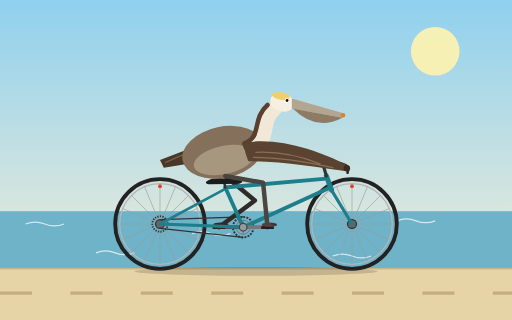
t = 0.00 s
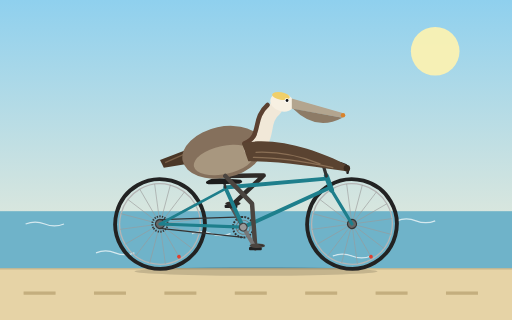
t = 0.33 s
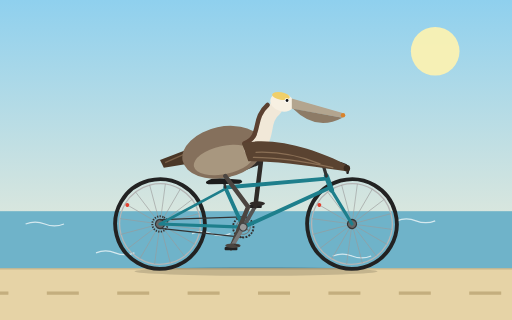
t = 0.67 s
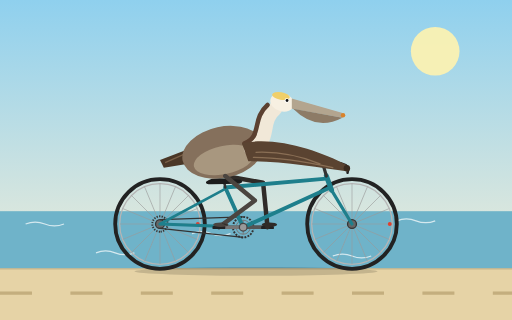
t = 1.00 s
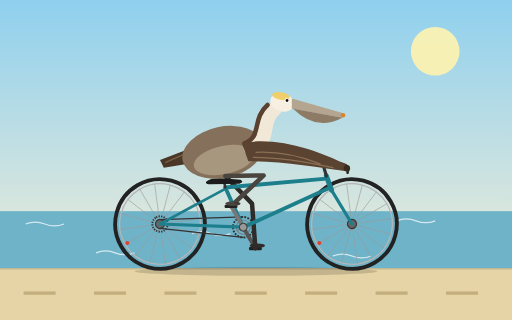
t = 1.33 s
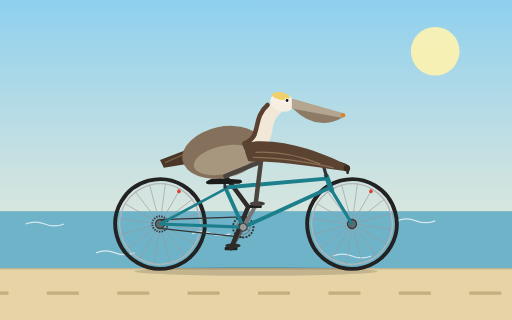
t = 1.67 s

The animated SVG that drew these frames (rendered in a browser with its animation timeline set to each time). Animation: 10 SMIL elements (animate=2,animateTransform=8); one cycle of 2.00 s, repeats indefinitely.

<svg xmlns="http://www.w3.org/2000/svg" xmlns:xlink="http://www.w3.org/1999/xlink" viewBox="0 0 800 500" width="800" height="500">
  <title>California brown pelican riding a bicycle</title>
  <defs>
    <linearGradient id="sky" x1="0" y1="0" x2="0" y2="1">
      <stop offset="0" stop-color="#8fd0ee"/>
      <stop offset="1" stop-color="#fdf1d6"/>
    </linearGradient>
    <g id="wheel">
      <circle r="70" fill="none" stroke="#222" stroke-width="6"/>
      <circle r="63" fill="none" stroke="#b5b5b5" stroke-width="2"/>
      <g stroke="#9a9a9a" stroke-width="0.9">
        <line x1="-63" y1="0" x2="63" y2="0"/>
        <line x1="-63" y1="0" x2="63" y2="0" transform="rotate(22.5)"/>
        <line x1="-63" y1="0" x2="63" y2="0" transform="rotate(45)"/>
        <line x1="-63" y1="0" x2="63" y2="0" transform="rotate(67.5)"/>
        <line x1="-63" y1="0" x2="63" y2="0" transform="rotate(90)"/>
        <line x1="-63" y1="0" x2="63" y2="0" transform="rotate(112.5)"/>
        <line x1="-63" y1="0" x2="63" y2="0" transform="rotate(135)"/>
        <line x1="-63" y1="0" x2="63" y2="0" transform="rotate(157.5)"/>
      </g>
      <circle cx="0" cy="-59" r="3" fill="#e0402f"/>
      <circle r="7" fill="#666" stroke="#333" stroke-width="2"/>
    </g>
  </defs>

  <rect width="800" height="500" fill="url(#sky)"/>
  <circle cx="680" cy="80" r="38" fill="#fff3b0" opacity="0.9"/>
  <rect y="330" width="800" height="90" fill="#6fb3c9"/>
  <g stroke="#ffffff" stroke-width="2" fill="none" opacity="0.7">
    <path d="M40,350 q15,-6 30,0 t30,0"/>
    <path d="M300,365 q15,-6 30,0 t30,0"/>
    <path d="M620,345 q15,-6 30,0 t30,0"/>
    <path d="M150,395 q15,-6 30,0 t30,0"/>
    <path d="M520,400 q15,-6 30,0 t30,0"/>
  </g>
  <rect y="420" width="800" height="80" fill="#e6d3a6"/>
  <line x1="0" y1="420" x2="800" y2="420" stroke="#c9b58a" stroke-width="2"/>
  <g>
    <line x1="0" y1="458" x2="1300" y2="458" stroke="#c4ae7e" stroke-width="5" stroke-dasharray="50 60"/>
    <animateTransform attributeName="transform" type="translate" from="0 0" to="-440 0" dur="0.8s" repeatCount="indefinite"/>
  </g>
  <ellipse cx="400" cy="424" rx="190" ry="7" fill="#000" opacity="0.15"/>

  <!-- wheels -->
  <g transform="translate(250,350)">
    <g>
      <animateTransform attributeName="transform" type="rotate" from="0" to="360" dur="0.8s" repeatCount="indefinite"/>
      <use xlink:href="#wheel"/>
      <circle r="12" fill="none" stroke="#333" stroke-width="3" stroke-dasharray="2 2"/>
    </g>
  </g>
  <g transform="translate(550,350)">
    <g>
      <animateTransform attributeName="transform" type="rotate" from="0" to="360" dur="0.8s" repeatCount="indefinite"/>
      <use xlink:href="#wheel"/>
    </g>
  </g>

  <!-- chain and chainring -->
  <g stroke="#333" stroke-width="2" fill="none">
    <line x1="380" y1="339" x2="250" y2="343"/>
    <line x1="380" y1="371" x2="250" y2="357"/>
  </g>
  <g transform="translate(380,355)">
    <g>
      <animateTransform attributeName="transform" type="rotate" from="0" to="360" dur="2s" repeatCount="indefinite"/>
      <circle r="16" fill="none" stroke="#333" stroke-width="3" stroke-dasharray="3 2"/>
      <circle r="11" fill="none" stroke="#777" stroke-width="1.5"/>
      <line x1="-11" y1="0" x2="11" y2="0" stroke="#777" stroke-width="1.5"/>
      <line x1="0" y1="-11" x2="0" y2="11" stroke="#777" stroke-width="1.5"/>
    </g>
  </g>

  <!-- far crank, pedal and foot -->
  <g transform="translate(380,355)">
    <g>
      <animateTransform attributeName="transform" type="rotate" from="180" to="540" dur="2s" repeatCount="indefinite"/>
      <line x1="0" y1="0" x2="38" y2="0" stroke="#555" stroke-width="6" stroke-linecap="round"/>
      <g transform="translate(38,0)">
        <g>
          <animateTransform attributeName="transform" type="rotate" from="-180" to="-540" dur="2s" repeatCount="indefinite"/>
          <rect x="-10" y="-2" width="20" height="5" rx="1.5" fill="#222"/>
          <ellipse cx="3" cy="-4" rx="12" ry="3.5" fill="#2f2b28"/>
        </g>
      </g>
    </g>
  </g>

  <!-- far leg -->
  <path fill="none" stroke="#2f2b28" stroke-width="7" stroke-linecap="round" stroke-linejoin="round" d="M352,275 L398.2,313.3 L342,355">
    <animate attributeName="d" dur="2s" repeatCount="indefinite" values="M352,275 L398.2,313.3 L342,355;M352,275 L406.8,299.4 L347.1,336;M352,275 L412,274.1 L361,322.1;M352,275 L407.7,252.7 L380,317;M352,275 L407.7,252.6 L399,322.1;M352,275 L411.3,266 L412.9,336;M352,275 L411.1,285.4 L418,355;M352,275 L404.2,304.5 L412.9,374;M352,275 L393.8,318.1 L399,387.9;M352,275 L387.5,323.4 L380,393;M352,275 L387.7,323.2 L361,387.9;M352,275 L391.7,320 L347.1,374;M352,275 L398.2,313.3 L342,355"/>
  </path>

  <!-- frame -->
  <g fill="none" stroke="#1e7f8c" stroke-width="6" stroke-linecap="round" stroke-linejoin="round">
    <line x1="380" y1="355" x2="352" y2="293"/>
    <line x1="352" y1="293" x2="510" y2="279"/>
    <line x1="380" y1="355" x2="516" y2="293"/>
    <line x1="510" y1="275" x2="518" y2="297" stroke-width="8"/>
    <line x1="380" y1="355" x2="250" y2="350" stroke-width="5"/>
    <line x1="352" y1="295" x2="250" y2="350" stroke-width="4"/>
    <line x1="518" y1="297" x2="550" y2="350" stroke-width="5"/>
  </g>
  <line x1="352" y1="293" x2="350" y2="283" stroke="#333" stroke-width="4" stroke-linecap="round"/>
  <path d="M322,284 Q330,277 352,279 L376,281 Q382,285 374,287 L330,288 Q320,288 322,284 Z" fill="#1c1c1c"/>
  <line x1="510" y1="275" x2="505" y2="258" stroke="#333" stroke-width="5" stroke-linecap="round"/>
  <path d="M505,258 Q525,250 540,258 Q546,262 543,270" fill="none" stroke="#222" stroke-width="4" stroke-linecap="round"/>
  <circle cx="380" cy="355" r="5" fill="#444"/>

  <!-- tail and body -->
  <path d="M302,230 L250,250 L256,262 L306,254 Z" fill="#4a3727"/>
  <path d="M290,240 L258,254" stroke="#7a6048" stroke-width="2"/>
  <ellipse cx="348" cy="238" rx="64" ry="40" transform="rotate(-12 348 238)" fill="#85705c"/>
  <ellipse cx="350" cy="250" rx="48" ry="22" transform="rotate(-12 350 250)" fill="#a8977f"/>

  <!-- neck and head -->
  <path d="M392,232 C425,222 405,190 430,170" fill="none" stroke="#f1e8d8" stroke-width="22" stroke-linecap="round"/>
  <path d="M382,224 C410,213 393,186 418,164" fill="none" stroke="#5b4030" stroke-width="7" stroke-linecap="round"/>
  <ellipse cx="441" cy="160" rx="19" ry="14" transform="rotate(15 441 160)" fill="#f7f0e2"/>
  <ellipse cx="439" cy="150" rx="14" ry="6" transform="rotate(10 439 150)" fill="#f0cf6a"/>
  <path d="M456,154 L534,176 Q540,180 535,184 L456,170 Z" fill="#b3a58f"/>
  <path d="M458,170 Q494,206 535,184 Z" fill="#8d7b66"/>
  <circle cx="536" cy="180" r="3.5" fill="#d9832b"/>
  <circle cx="448" cy="157" r="3.4" fill="#fff"/>
  <circle cx="448.5" cy="157" r="2.2" fill="#111"/>

  <!-- near leg -->
  <path fill="none" stroke="#4b4540" stroke-width="7" stroke-linecap="round" stroke-linejoin="round" d="M352,275 L411.1,285.4 L418,355">
    <animate attributeName="d" dur="2s" repeatCount="indefinite" values="M352,275 L411.1,285.4 L418,355;M352,275 L404.2,304.5 L412.9,374;M352,275 L393.8,318.1 L399,387.9;M352,275 L387.5,323.4 L380,393;M352,275 L387.7,323.2 L361,387.9;M352,275 L391.7,320 L347.1,374;M352,275 L398.2,313.3 L342,355;M352,275 L406.8,299.4 L347.1,336;M352,275 L412,274.1 L361,322.1;M352,275 L407.7,252.7 L380,317;M352,275 L407.7,252.6 L399,322.1;M352,275 L411.3,266 L412.9,336;M352,275 L411.1,285.4 L418,355"/>
  </path>

  <!-- near wing gripping handlebar -->
  <path d="M378,224 C430,212 500,236 542,258 L544,268 C500,262 440,252 388,252 Z" fill="#5a4331"/>
  <path d="M400,238 Q450,236 500,256 M396,246 Q446,246 520,262" fill="none" stroke="#8a6f55" stroke-width="2" stroke-linecap="round"/>
  <circle cx="542" cy="263" r="5" fill="#3a2b1f"/>

  <!-- near crank, pedal and foot -->
  <g transform="translate(380,355)">
    <g>
      <animateTransform attributeName="transform" type="rotate" from="0" to="360" dur="2s" repeatCount="indefinite"/>
      <line x1="0" y1="0" x2="38" y2="0" stroke="#777" stroke-width="6" stroke-linecap="round"/>
      <circle r="6" fill="#999" stroke="#444" stroke-width="2"/>
      <g transform="translate(38,0)">
        <g>
          <animateTransform attributeName="transform" type="rotate" from="0" to="-360" dur="2s" repeatCount="indefinite"/>
          <rect x="-10" y="-2" width="20" height="5" rx="1.5" fill="#222"/>
          <ellipse cx="3" cy="-4" rx="12" ry="3.5" fill="#4b4540"/>
          <path d="M8,-5 L14,-3 M5,-6 L12,-4" stroke="#2f2b28" stroke-width="1" fill="none"/>
        </g>
      </g>
    </g>
  </g>
</svg>
